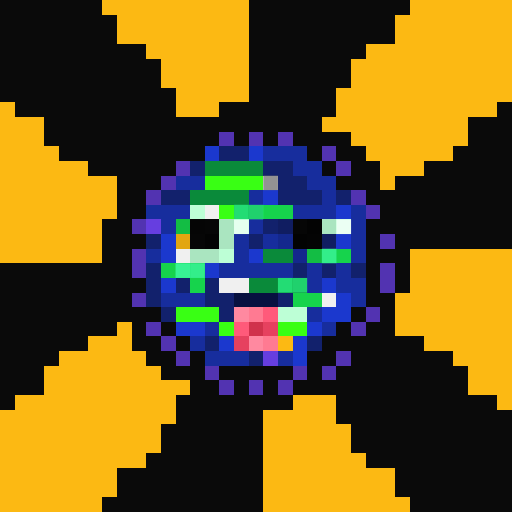
t = 0.00 s
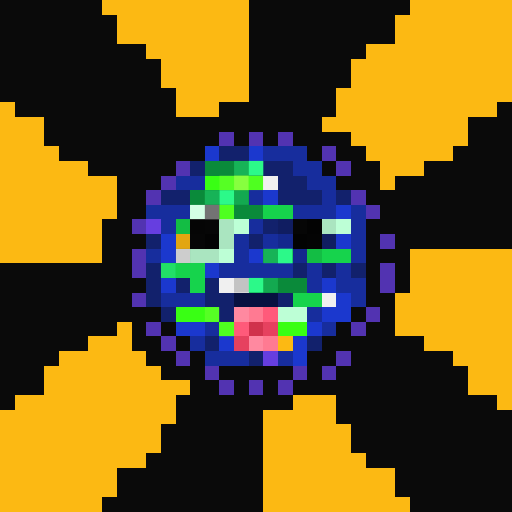
t = 1.06 s
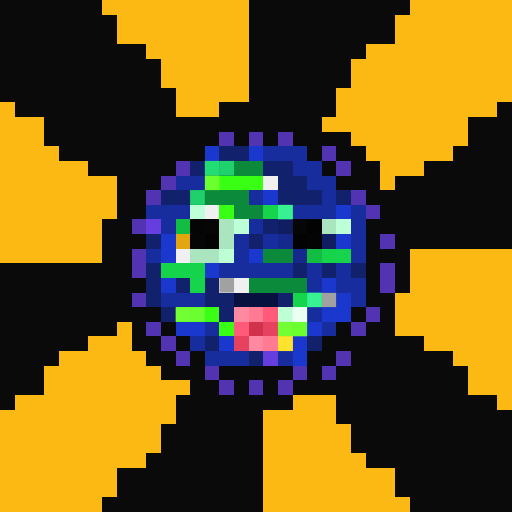
t = 2.13 s
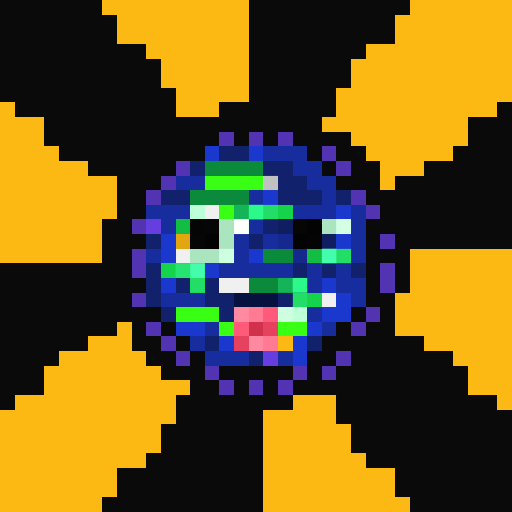
t = 3.19 s
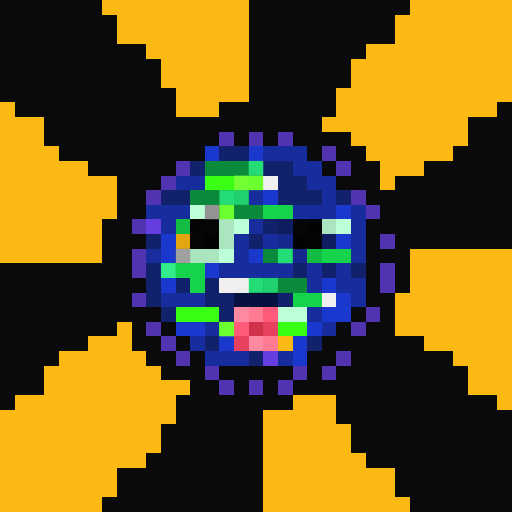
t = 4.25 s
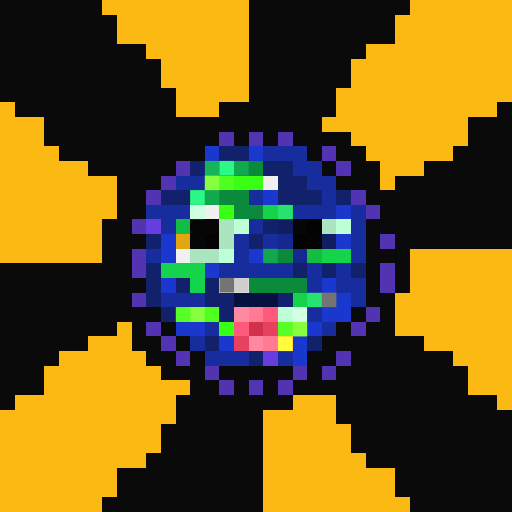
t = 5.32 s

The animated SVG that drew these frames (rendered in a browser with its animation timeline set to each time). Animation: 1 CSS @keyframes rule; one cycle of 6.38 s, repeats indefinitely.

<svg viewBox="0 0 35 35" shape-rendering="crispEdges" xmlns="http://www.w3.org/2000/svg"><style>@keyframes pop{0%,100%{opacity:0}18%{opacity:1}36%{opacity:0}}.a00{animation:pop 3.4s linear 0.00s infinite}.a01{animation:pop 3.4s linear -0.43s infinite}.a02{animation:pop 3.4s linear -0.85s infinite}.a03{animation:pop 3.4s linear -1.28s infinite}.a04{animation:pop 3.4s linear -1.70s infinite}.a05{animation:pop 3.4s linear -2.13s infinite}.a06{animation:pop 3.4s linear -2.55s infinite}.a07{animation:pop 3.4s linear -2.98s infinite}</style><rect width="35" height="35" fill="#0a0a0a"/><path fill="#fcb913" d="M7 0h10v1H7zM28 0h7v1H28zM8 1h9v1H8zM27 1h8v1H27zM8 2h9v1H8zM27 2h8v1H27zM10 3h7v1H10zM25 3h10v1H25zM11 4h6v1H11zM24 4h11v1H24zM11 5h6v1H11zM24 5h11v1H24zM12 6h5v1H12zM23 6h12v1H23zM0 7h1v1H0zM12 7h3v1H12zM23 7h11v1H23zM0 8h3v1H0zM22 8h10v1H22zM0 9h3v1H0zM24 9h8v1H24zM0 10h4v1H0zM25 10h6v1H25zM0 11h6v1H0zM26 11h3v1H26zM0 12h8v1H0zM26 12h1v1H26zM0 13h8v1H0zM0 14h8v1H0zM0 15h7v1H0zM0 16h7v1H0zM0 17h7v1H0zM28 17h7v1H28zM28 18h7v1H28zM28 19h7v1H28zM27 20h8v1H27zM27 21h8v1H27zM8 22h1v1H8zM27 22h8v1H27zM6 23h3v1H6zM19 23h1v1H19zM29 23h6v1H29zM4 24h6v1H4zM31 24h4v1H31zM3 25h8v1H3zM32 25h3v1H32zM3 26h10v1H3zM32 26h3v1H32zM1 27h11v1H1zM20 27h3v1H20zM34 27h1v1H34zM0 28h12v1H0zM18 28h5v1H18zM0 29h11v1H0zM18 29h6v1H18zM0 30h11v1H0zM18 30h6v1H18zM0 31h10v1H0zM18 31h7v1H18zM0 32h8v1H0zM18 32h9v1H18zM0 33h8v1H0zM18 33h9v1H18zM0 34h7v1H0zM18 34h10v1H18z"/><path fill="#5233b1" d="M15 9h1v1H15zM17 9h1v1H17zM19 9h1v1H19zM22 10h1v1H22zM12 11h1v1H12zM23 11h1v1H23zM11 12h1v1H11zM10 13h1v1H10zM24 13h1v1H24zM25 14h1v1H25zM9 15h1v1H9zM26 16h1v1H26zM9 17h1v1H9zM9 18h1v1H9zM26 18h1v1H26zM26 19h1v1H26zM9 20h1v1H9zM25 21h1v1H25zM10 22h1v1H10zM24 22h1v1H24zM11 23h1v1H11zM12 24h1v1H12zM23 24h1v1H23zM14 25h1v1H14zM20 25h1v1H20zM22 25h1v1H22zM15 26h1v1H15zM17 26h1v1H17zM19 26h1v1H19z"/><path fill="#1b38ce" d="M14 10h1v1H14zM17 10h1v1H17zM18 13h1v1H18zM23 14h1v1H23zM11 16h1v1H11zM23 16h1v1H23zM11 17h1v1H11zM17 17h1v1H17zM14 18h1v1H14zM11 19h1v1H11zM22 19h1v1H22zM23 20h1v1H23zM22 21h2v1H22zM12 22h2v1H12zM21 22h1v1H21zM15 23h1v1H15zM20 23h1v1H20zM20 24h1v1H20z"/><path fill="#12216c" d="M15 10h2v1H15zM13 11h1v1H13zM18 11h2v1H18zM19 12h2v1H19zM11 13h2v1H11zM19 13h3v1H19zM23 13h1v1H23zM18 15h1v1H18zM10 16h1v1H10zM17 16h1v1H17zM10 18h1v1H10zM20 18h1v1H20zM22 18h1v1H22zM24 18h1v1H24zM10 19h1v1H10zM12 19h1v1H12zM14 19h1v1H14zM10 20h1v1H10zM14 20h2v1H14zM19 20h1v1H19zM11 21h1v1H11zM15 21h1v1H15zM14 23h1v1H14zM21 23h1v1H21zM17 24h1v1H17z"/><path fill="#172d9d" d="M18 10h3v1H18zM20 11h2v1H20zM12 12h2v1H12zM21 12h2v1H21zM17 13h1v1H17zM22 13h1v1H22zM10 14h3v1H10zM20 14h3v1H20zM24 14h1v1H24zM11 15h1v1H11zM17 15h1v1H17zM24 15h1v1H24zM16 16h1v1H16zM18 16h1v1H18zM24 16h1v1H24zM10 17h1v1H10zM16 17h1v1H16zM24 17h1v1H24zM15 18h5v1H15zM21 18h1v1H21zM23 18h1v1H23zM21 19h1v1H21zM23 19h2v1H23zM11 20h3v1H11zM24 20h1v1H24zM21 21h1v1H21zM14 22h1v1H14zM22 22h1v1H22zM13 23h1v1H13zM14 24h3v1H14zM19 24h1v1H19z"/><path fill="#0a8a3a" d="M14 11h4v1H14zM13 13h4v1H13zM16 14h2v1H16zM18 17h2v1H18zM17 19h4v1H17z"/><path fill="#39ff14" d="M14 12h4v1H14zM15 14h1v1H15zM12 21h3v1H12zM15 22h1v1H15zM19 22h2v1H19z"/><path fill="#f0f0f0" d="M18 12h1v1H18zM14 14h1v1H14zM12 17h1v1H12zM15 19h2v1H15zM22 20h1v1H22z"/><path fill="#bdffd6" d="M13 14h1v1H13zM16 15h1v1H16zM23 15h1v1H23zM15 17h1v1H15zM19 21h2v1H19z"/><path fill="#16d34c" d="M18 14h2v1H18zM22 17h2v1H22zM11 18h3v1H11zM13 19h1v1H13zM20 20h2v1H20z"/><path fill="#663ee0" d="M10 15h1v1H10zM18 24h1v1H18z"/><path fill="#13bd44" d="M12 15h1v1H12zM21 17h1v1H21z"/><path fill="#050505" d="M13 15h1v1H13z"/><path fill="#060606" d="M14 15h1v1H14zM20 15h1v1H20zM13 16h1v1H13z"/><path fill="#aae5c0" d="M15 15h1v1H15zM22 15h1v1H22zM15 16h1v1H15zM13 17h2v1H13z"/><path fill="#101d61" d="M19 15h1v1H19zM22 16h1v1H22z"/><path fill="#030303" d="M21 15h1v1H21zM14 16h1v1H14zM20 16h1v1H20z"/><path fill="#e2a611" d="M12 16h1v1H12z"/><path fill="#14288d" d="M19 16h1v1H19zM20 17h1v1H20z"/><path fill="#040404" d="M21 16h1v1H21z"/><path fill="#071140" d="M16 20h3v1H16z"/><path fill="#ff89a0" d="M16 21h1v1H16zM17 23h1v1H17z"/><path fill="#ff7a92" d="M17 21h1v1H17zM18 23h1v1H18z"/><path fill="#ff5a7a" d="M18 21h1v1H18zM16 22h1v1H16z"/><path fill="#d0324c" d="M17 22h1v1H17z"/><path fill="#e6415f" d="M18 22h1v1H18zM16 23h1v1H16z"/><g fill="#2eff8e"><rect x="14" y="11" width="1" height="1" class="a04"/><rect x="15" y="11" width="1" height="1" class="a05"/><rect x="16" y="11" width="1" height="1" class="a06"/><rect x="17" y="11" width="1" height="1" class="a07"/><rect x="13" y="13" width="1" height="1" class="a05"/><rect x="14" y="13" width="1" height="1" class="a06"/><rect x="15" y="13" width="1" height="1" class="a07"/><rect x="16" y="13" width="1" height="1" class="a00"/><rect x="16" y="14" width="1" height="1" class="a01"/><rect x="17" y="14" width="1" height="1" class="a02"/><rect x="18" y="17" width="1" height="1" class="a06"/><rect x="19" y="17" width="1" height="1" class="a07"/><rect x="17" y="19" width="1" height="1" class="a07"/><rect x="18" y="19" width="1" height="1" class="a00"/><rect x="19" y="19" width="1" height="1" class="a01"/><rect x="20" y="19" width="1" height="1" class="a02"/></g><g fill="#8cff42"><rect x="14" y="12" width="1" height="1" class="a05"/><rect x="15" y="12" width="1" height="1" class="a06"/><rect x="16" y="12" width="1" height="1" class="a07"/><rect x="17" y="12" width="1" height="1" class="a00"/><rect x="15" y="14" width="1" height="1" class="a00"/><rect x="12" y="21" width="1" height="1" class="a04"/><rect x="13" y="21" width="1" height="1" class="a05"/><rect x="14" y="21" width="1" height="1" class="a06"/><rect x="15" y="22" width="1" height="1" class="a00"/><rect x="19" y="22" width="1" height="1" class="a04"/><rect x="20" y="22" width="1" height="1" class="a05"/></g><g fill="#6d6d6d"><rect x="18" y="12" width="1" height="1" class="a01"/><rect x="14" y="14" width="1" height="1" class="a07"/><rect x="12" y="17" width="1" height="1" class="a00"/><rect x="15" y="19" width="1" height="1" class="a05"/><rect x="16" y="19" width="1" height="1" class="a06"/><rect x="22" y="20" width="1" height="1" class="a05"/></g><g fill="#ffffff"><rect x="13" y="14" width="1" height="1" class="a06"/><rect x="16" y="15" width="1" height="1" class="a02"/><rect x="23" y="15" width="1" height="1" class="a01"/><rect x="15" y="17" width="1" height="1" class="a03"/><rect x="19" y="21" width="1" height="1" class="a03"/><rect x="20" y="21" width="1" height="1" class="a04"/></g><g fill="#46ffb2"><rect x="18" y="14" width="1" height="1" class="a03"/><rect x="19" y="14" width="1" height="1" class="a04"/><rect x="22" y="17" width="1" height="1" class="a02"/><rect x="23" y="17" width="1" height="1" class="a03"/><rect x="11" y="18" width="1" height="1" class="a00"/><rect x="12" y="18" width="1" height="1" class="a01"/><rect x="13" y="18" width="1" height="1" class="a02"/><rect x="13" y="19" width="1" height="1" class="a03"/><rect x="20" y="20" width="1" height="1" class="a03"/><rect x="21" y="20" width="1" height="1" class="a04"/></g><rect x="19" y="23" width="1" height="1" fill="#ffff40" class="a05"/></svg>
